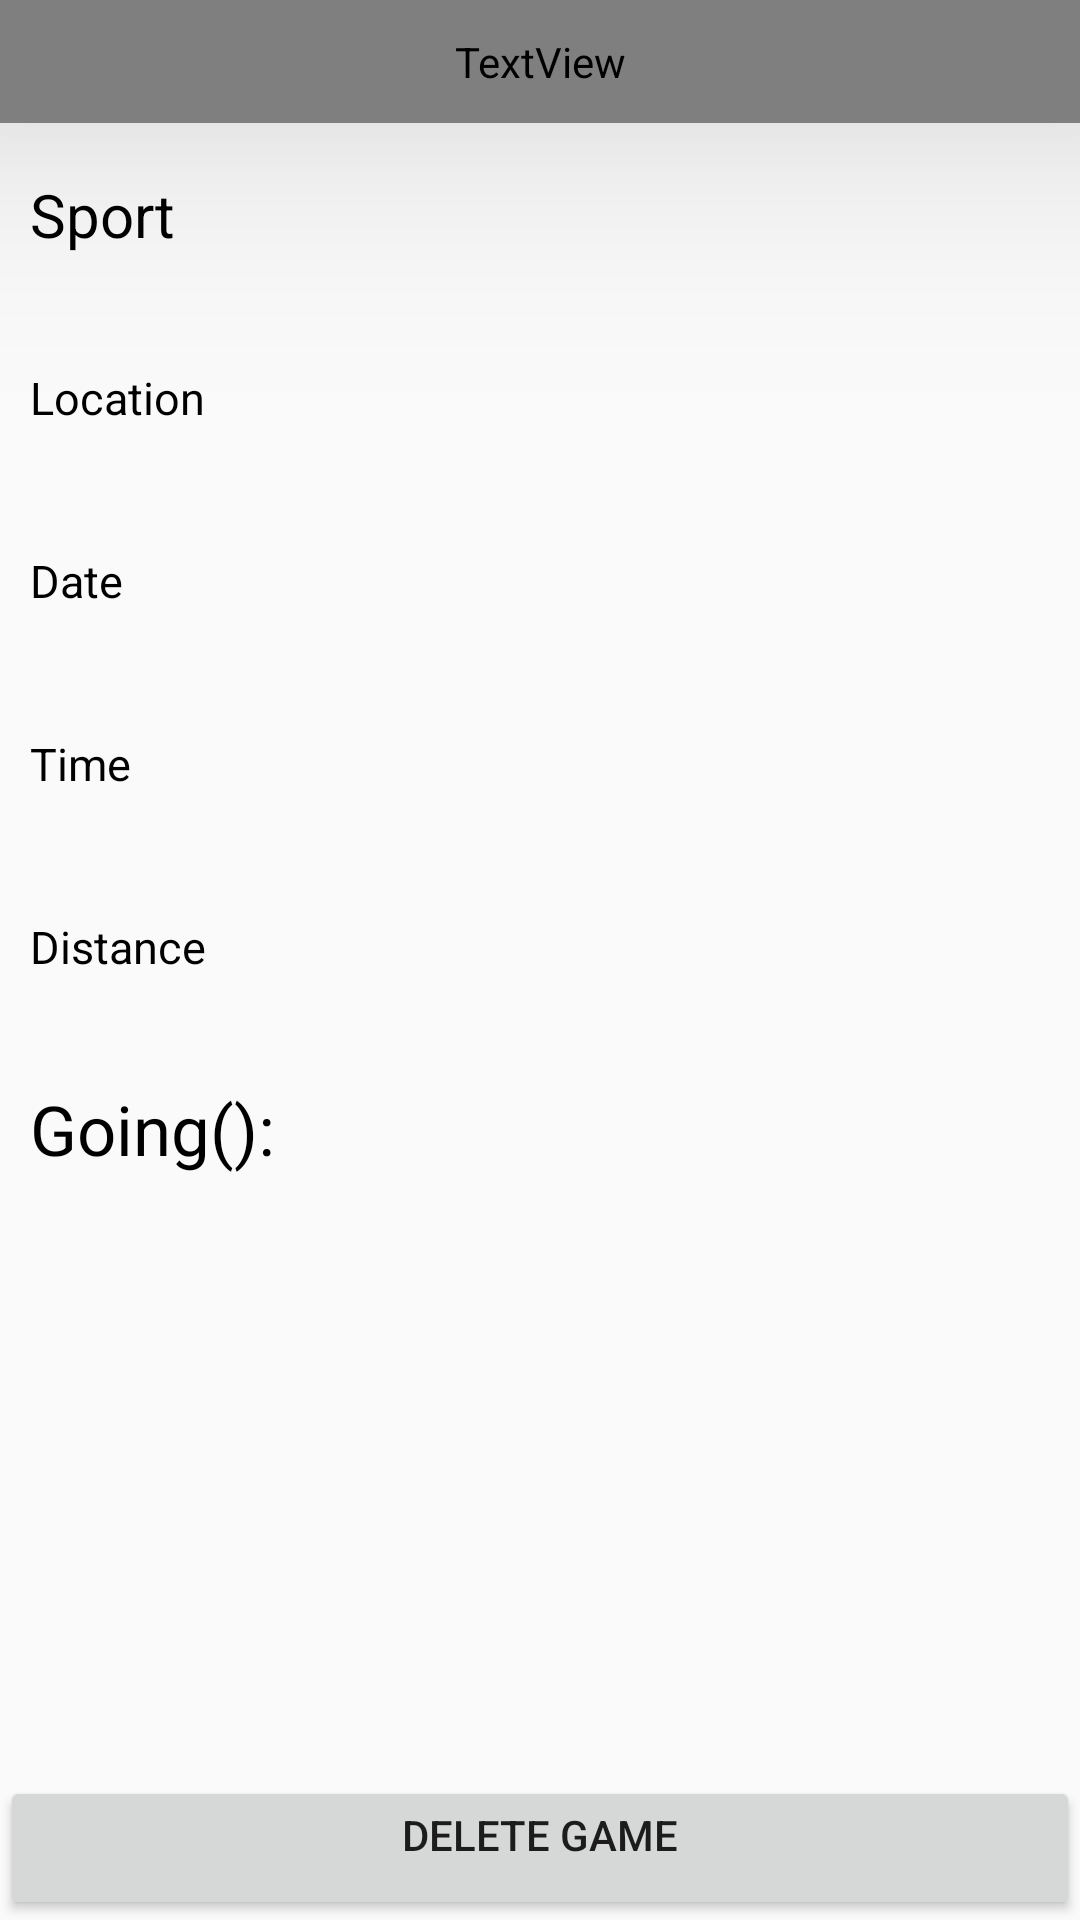

Write the Android layout XML for this screen, with the resource values it uses.
<!-- AndroidManifest.xml: application theme AppTheme -->
<!-- res/layout/activity_remove_game.xml -->
<?xml version="1.0" encoding="utf-8"?>
<LinearLayout xmlns:android="http://schemas.android.com/apk/res/android"
    xmlns:app="http://schemas.android.com/apk/res-auto"
    xmlns:tools="http://schemas.android.com/tools"
    android:layout_width="match_parent"
    android:layout_height="match_parent"
    android:orientation="vertical"
    android:weightSum="20"
    tools:context=".RemoveGameActivity">


    <TextView
        android:id="@+id/textView9"
        android:layout_width="match_parent"
        android:layout_height="wrap_content"
        android:layout_weight="2"
        android:text=" Unhost Game"
        android:elevation="50dp"
        android:background="#000000"
        android:textSize="30sp"
        android:textColor="@color/quantum_white_100"
        android:gravity="center_vertical"/>

    <TextView
        android:id="@+id/sport"
        android:layout_weight="1"
        android:layout_width="match_parent"
        android:gravity="center_vertical"
        android:textColor="#000000"
        android:textSize="20sp"
        android:layout_marginStart="10dp"
        android:layout_marginEnd="10dp"
        android:layout_height="50dp"
        android:text="Sport" />

    <TextView
        android:id="@+id/location"
        android:layout_width="match_parent"
        android:layout_height="50dp"
        android:gravity="center_vertical"
        android:layout_marginStart="10dp"
        android:textColor="#000000"
        android:textSize="15sp"
        android:layout_marginEnd="10dp"
        android:layout_weight="1"
        android:text="Location" />

    <TextView
        android:id="@+id/date"
        android:layout_width="match_parent"
        android:layout_height="50dp"
        android:gravity="center_vertical"
        android:layout_marginStart="10dp"
        android:textSize="15sp"
        android:textColor="#000000"
        android:layout_marginEnd="10dp"
        android:layout_weight="1"
        android:text="Date" />

    <TextView
        android:id="@+id/time"
        android:layout_width="match_parent"
        android:layout_height="50dp"
        android:gravity="center_vertical"
        android:layout_marginStart="10dp"
        android:textColor="#000000"
        android:textSize="15sp"
        android:layout_marginEnd="10dp"
        android:layout_weight="1"
        android:text="Time" />

    <TextView
        android:id="@+id/distance"
        android:layout_width="match_parent"
        android:layout_height="50dp"
        android:gravity="center_vertical"
        android:layout_marginStart="10dp"
        android:textColor="#000000"
        android:textSize="15sp"
        android:layout_marginEnd="10dp"
        android:layout_weight="1"
        android:text="Distance" />

    <TextView
        android:id="@+id/going"
        android:layout_width="match_parent"
        android:layout_height="50dp"
        android:layout_weight="1"
        android:gravity="center_vertical"
        android:textColor="#000000"
        android:layout_marginStart="10dp"
        android:layout_marginEnd="10dp"
        android:textSize="23sp"
        android:text="Going():" />

    <FrameLayout
        android:id="@+id/goingFragment"
        android:layout_weight="12"
        android:layout_width="match_parent"
        android:layout_height="50dp"
        android:layout_marginStart="10dp"
        android:layout_marginEnd="10dp"/>
    <Button
        android:id="@+id/delete"
        android:layout_weight="1"
        android:layout_width="match_parent"
        android:layout_height="wrap_content"
        android:gravity="center_horizontal"
        android:text="Delete Game" />

</LinearLayout>
<!-- resources referenced by this layout -->
<resources>
  <style name="AppTheme" parent="Theme.AppCompat.DayNight.NoActionBar">
          
          <item name="colorPrimary">@color/colorPrimary</item>
          <item name="colorPrimaryDark">@color/colorPrimaryDark</item>
          <item name="colorAccent">@color/colorAccent</item>
      </style>
  <color name="colorPrimary">#03758D</color>
  <color name="colorPrimaryDark">#0a4413</color>
  <color name="colorAccent">#03758D</color>
</resources>
